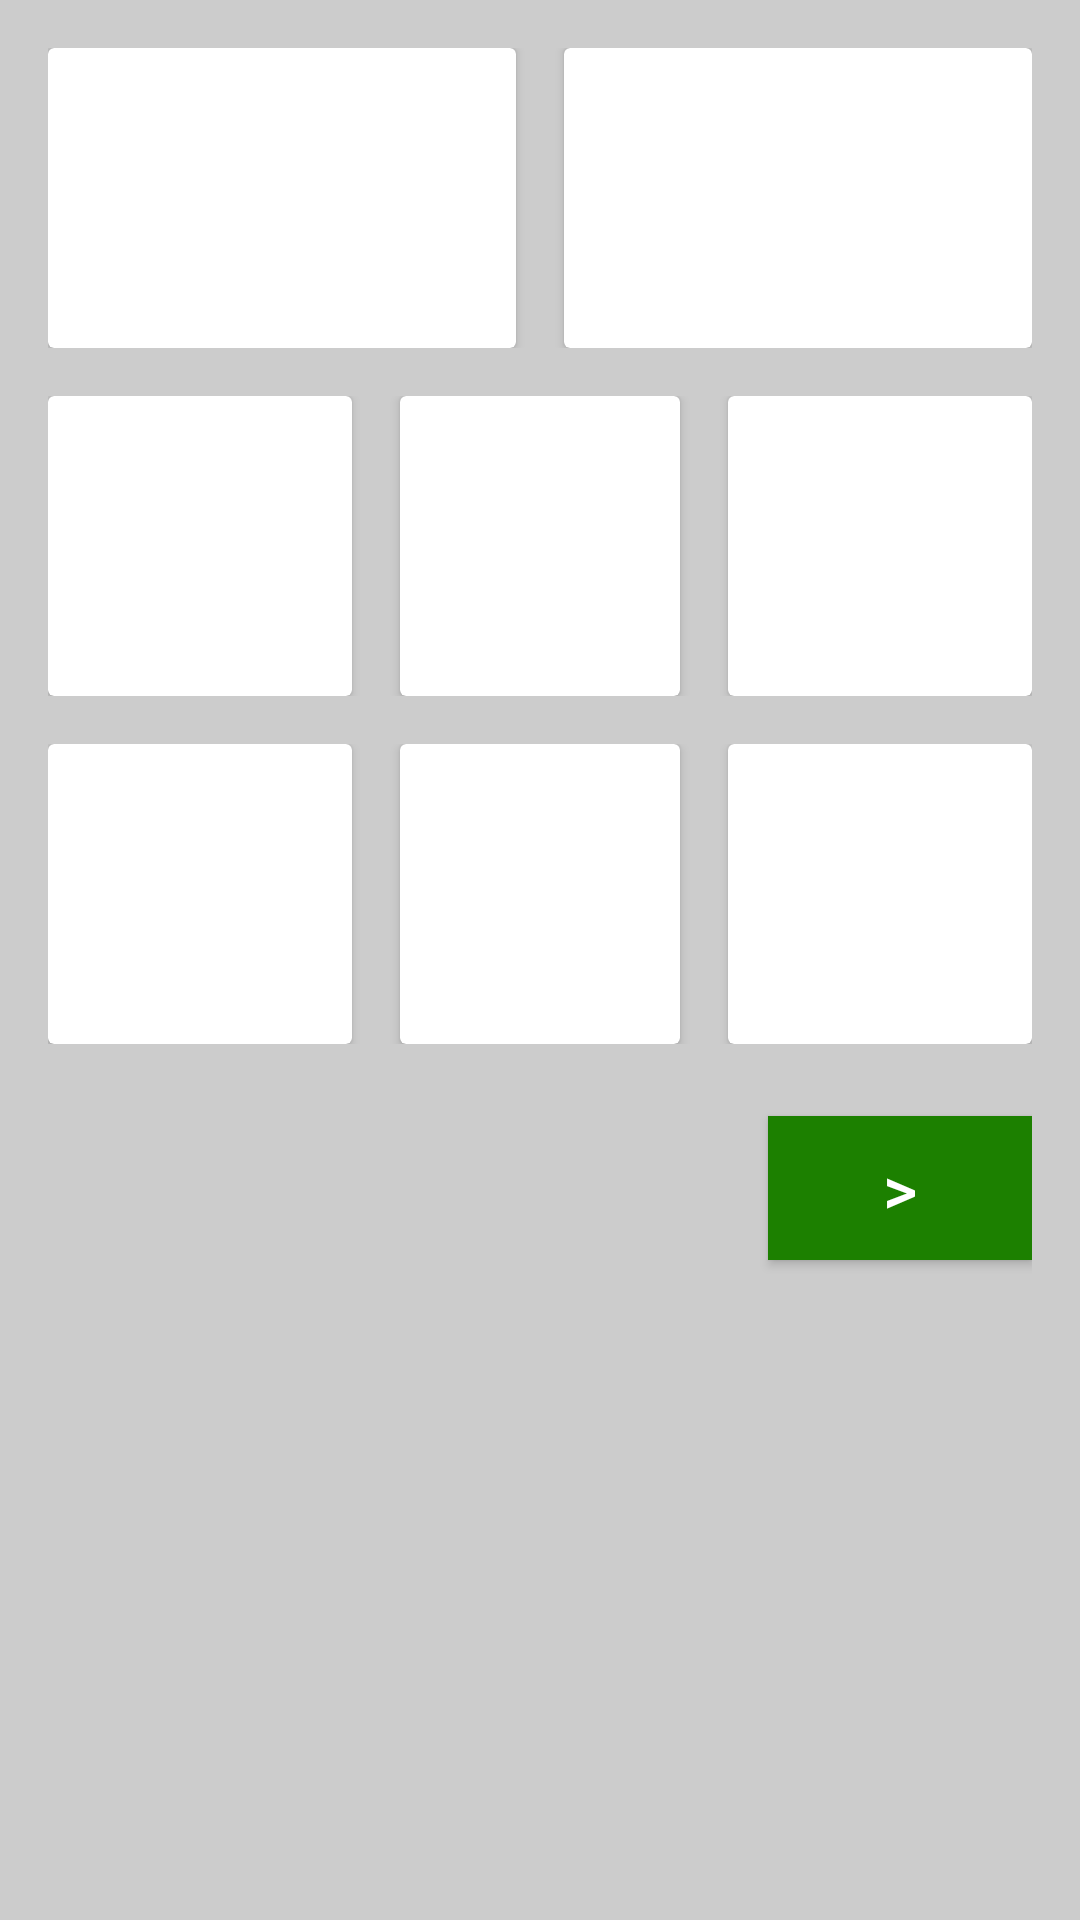

Android layout source for this screen:
<!-- AndroidManifest.xml: application theme AppTheme -->
<!-- res/layout/fragment_picture.xml -->
<LinearLayout xmlns:android="http://schemas.android.com/apk/res/android"
    xmlns:app="http://schemas.android.com/apk/res-auto"
    android:layout_width="match_parent"
    android:layout_height="match_parent"
    android:background="@color/iron"
    android:orientation="vertical">

    <LinearLayout
        android:layout_width="match_parent"
        android:layout_height="wrap_content"
        android:orientation="horizontal"
        android:paddingLeft="@dimen/main_padding"
        android:paddingRight="@dimen/main_padding"
        android:paddingTop="@dimen/main_padding">

        <android.support.v7.widget.CardView
            android:layout_width="match_parent"
            android:layout_height="@dimen/photo_height_1"
            android:layout_marginRight="@dimen/control_spacing"
            android:layout_weight="1">

            <ImageView
                android:id="@+id/car_photo"
                android:layout_width="wrap_content"
                android:layout_height="wrap_content"
                android:layout_gravity="center"
                app:srcCompat="@mipmap/ic_camera_alt_black_48dp" />

        </android.support.v7.widget.CardView>


        <android.support.v7.widget.CardView
            android:layout_width="match_parent"
            android:layout_height="@dimen/photo_height_1"
            android:layout_marginLeft="@dimen/control_spacing"
            android:layout_weight="1">

            <ImageView
                android:id="@+id/driver_photo"
                android:layout_width="wrap_content"
                android:layout_height="wrap_content"
                android:layout_gravity="center"
                app:srcCompat="@mipmap/ic_camera_alt_black_48dp" />

        </android.support.v7.widget.CardView>

    </LinearLayout>

    <LinearLayout
        android:layout_width="match_parent"
        android:layout_height="wrap_content"
        android:orientation="horizontal"
        android:paddingLeft="@dimen/main_padding"
        android:paddingRight="@dimen/main_padding"
        android:paddingTop="@dimen/main_padding">

        <android.support.v7.widget.CardView
            android:layout_width="match_parent"
            android:layout_height="@dimen/photo_height_2"
            android:layout_marginRight="@dimen/control_spacing"
            android:layout_weight="1">

            <ImageView
                android:id="@+id/photo1"
                android:layout_width="wrap_content"
                android:layout_height="wrap_content"
                android:layout_gravity="center"
                app:srcCompat="@mipmap/ic_camera_alt_black_48dp" />

        </android.support.v7.widget.CardView>


        <android.support.v7.widget.CardView
            android:layout_width="match_parent"
            android:layout_height="@dimen/photo_height_2"
            android:layout_marginLeft="@dimen/control_spacing"
            android:layout_marginRight="@dimen/control_spacing"
            android:layout_weight="1">

            <ImageView
                android:id="@+id/photo2"
                android:layout_width="wrap_content"
                android:layout_height="wrap_content"
                android:layout_gravity="center"
                app:srcCompat="@mipmap/ic_camera_alt_black_48dp" />

        </android.support.v7.widget.CardView>

        <android.support.v7.widget.CardView
            android:layout_width="match_parent"
            android:layout_height="@dimen/photo_height_2"
            android:layout_marginLeft="@dimen/control_spacing"
            android:layout_weight="1">

            <ImageView
                android:id="@+id/photo3"
                android:layout_width="wrap_content"
                android:layout_height="wrap_content"
                android:layout_gravity="center"
                app:srcCompat="@mipmap/ic_camera_alt_black_48dp" />

        </android.support.v7.widget.CardView>

    </LinearLayout>

    <LinearLayout
        android:layout_width="match_parent"
        android:layout_height="wrap_content"
        android:orientation="horizontal"
        android:paddingLeft="@dimen/main_padding"
        android:paddingRight="@dimen/main_padding"
        android:paddingTop="@dimen/main_padding">

        <android.support.v7.widget.CardView
            android:layout_width="match_parent"
            android:layout_height="@dimen/photo_height_2"
            android:layout_marginRight="@dimen/control_spacing"
            android:layout_weight="1">

            <ImageView
                android:id="@+id/photo4"
                android:layout_width="wrap_content"
                android:layout_height="wrap_content"
                android:layout_gravity="center"
                app:srcCompat="@mipmap/ic_camera_alt_black_48dp" />

        </android.support.v7.widget.CardView>


        <android.support.v7.widget.CardView
            android:layout_width="match_parent"
            android:layout_height="@dimen/photo_height_2"
            android:layout_marginLeft="@dimen/control_spacing"
            android:layout_marginRight="@dimen/control_spacing"
            android:layout_weight="1">

            <ImageView
                android:id="@+id/photo5"
                android:layout_width="wrap_content"
                android:layout_height="wrap_content"
                android:layout_gravity="center"
                app:srcCompat="@mipmap/ic_camera_alt_black_48dp" />

        </android.support.v7.widget.CardView>

        <android.support.v7.widget.CardView
            android:layout_width="match_parent"
            android:layout_height="@dimen/photo_height_2"
            android:layout_marginLeft="@dimen/control_spacing"
            android:layout_weight="1">

            <ImageView
                android:id="@+id/photo6"
                android:layout_width="wrap_content"
                android:layout_height="wrap_content"
                android:layout_gravity="center"
                app:srcCompat="@mipmap/ic_camera_alt_black_48dp" />

        </android.support.v7.widget.CardView>




    </LinearLayout>

    <LinearLayout
        android:layout_width="match_parent"
        android:layout_height="match_parent"
        android:orientation="horizontal"
        android:layout_margin="@dimen/main_padding">


        <View
            android:layout_width="match_parent"
            android:layout_height="match_parent"
            android:layout_weight="1"/>

        <Button
            android:id="@+id/btn_next"
            android:layout_width="wrap_content"
            android:layout_height="wrap_content"
            android:background="@color/colorPrimary"
            android:text="@string/button_text_next"
            android:textColor="@color/white"
            android:layout_marginTop="@dimen/control_spacing"/>

    </LinearLayout>


</LinearLayout>
<!-- resources referenced by this layout -->
<resources>
  <color name="colorPrimary">#1c8000</color>
  <color name="iron">#CCCCCC</color>
  <color name="white">#FFFFFF</color>
  <dimen name="control_spacing">8dp</dimen>
  <dimen name="main_padding">16dp</dimen>
  <dimen name="photo_height_1">100dp</dimen>
  <dimen name="photo_height_2">100dp</dimen>
  <string name="button_text_next"> &gt; </string>
  <style name="AppTheme" parent="Theme.AppCompat.Light.NoActionBar">
          
          <item name="colorPrimary">@color/colorPrimary</item>
          <item name="colorPrimaryDark">@color/colorPrimaryDark</item>
          <item name="colorAccent">@color/colorAccent</item>
  
          <item name="android:textSize">22sp</item>
      </style>
  <color name="colorPrimaryDark">#0e6a00</color>
  <color name="colorAccent">#128800</color>
</resources>
